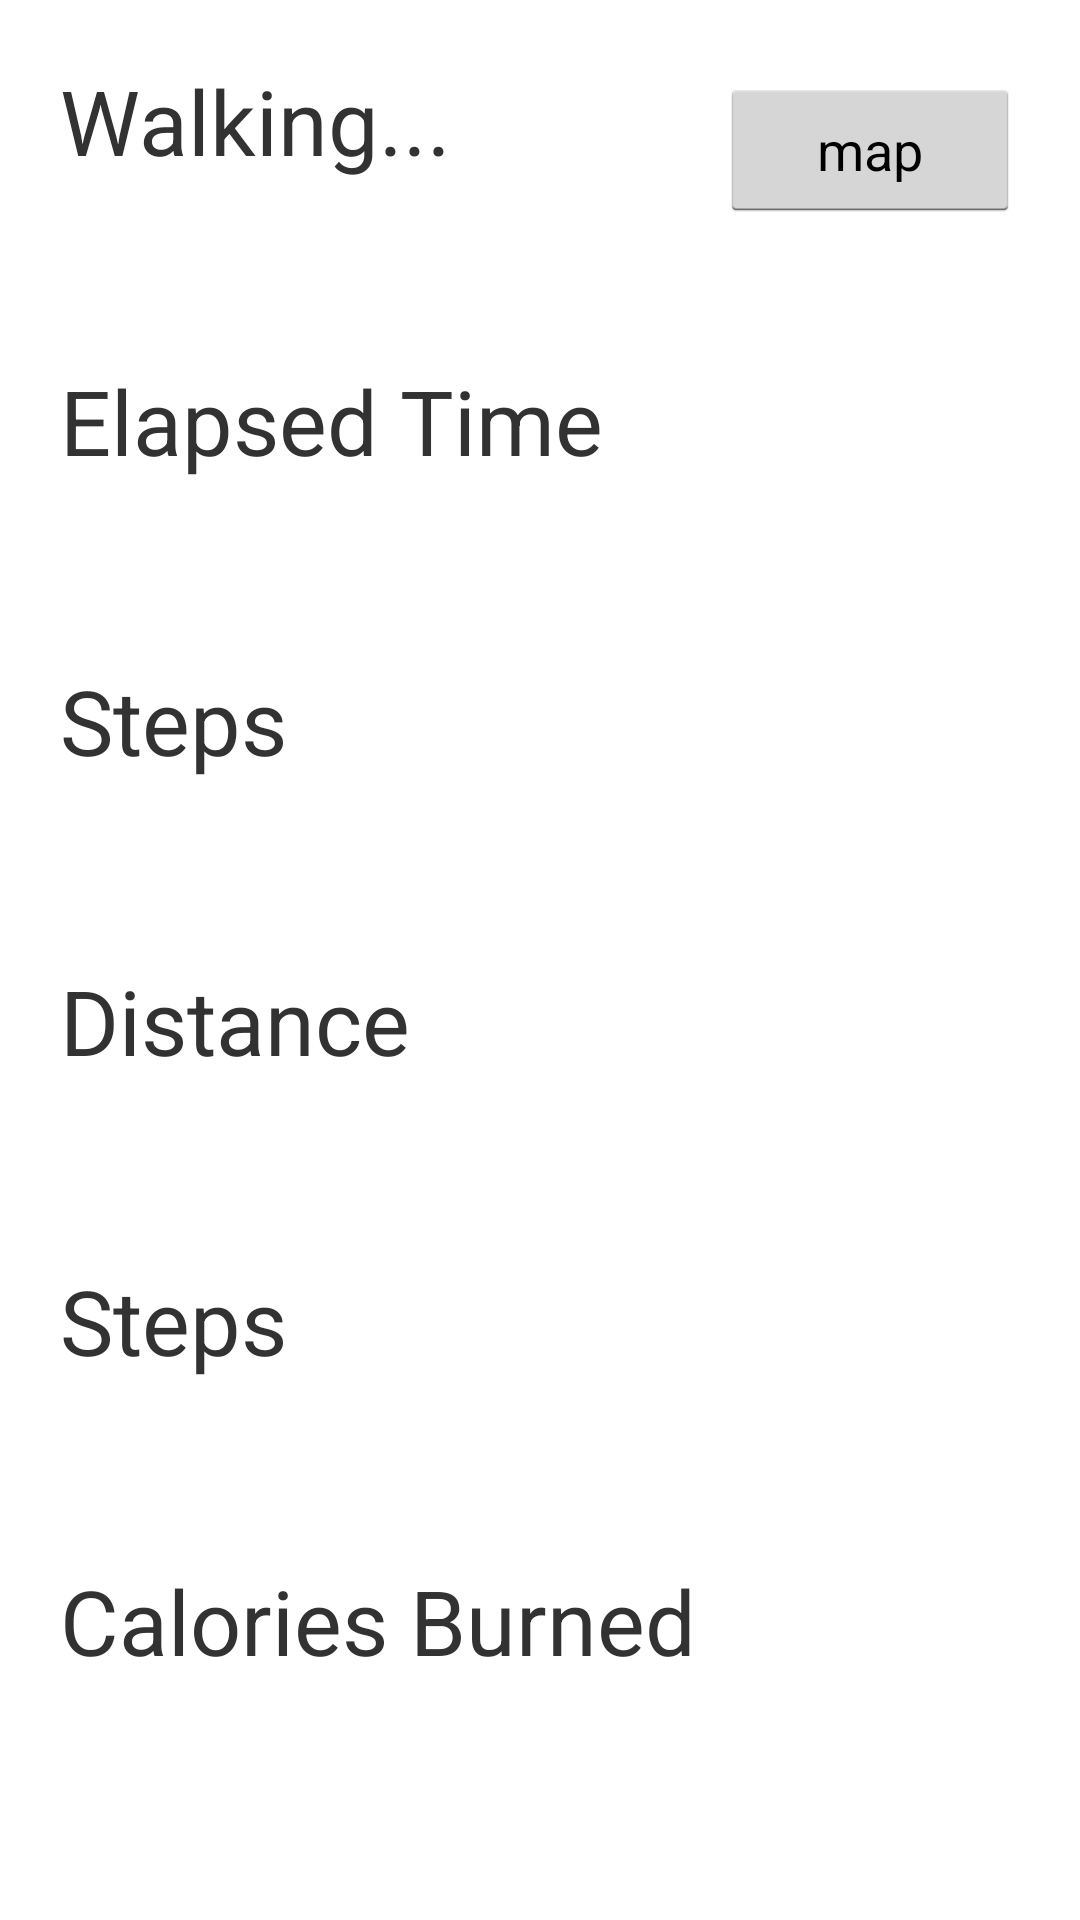

Produce the Android XML layout that renders to this screen, including the resource entries it uses.
<!-- AndroidManifest.xml: application theme MyTheme -->
<!-- res/layout/activity_walking.xml -->
<LinearLayout xmlns:android="http://schemas.android.com/apk/res/android"
    xmlns:tools="http://schemas.android.com/tools"
    android:id="@+id/container"
    android:layout_width="match_parent"
    android:layout_height="match_parent"
    android:orientation="vertical"
    tools:context="com.example.mr_fit_v1.WalkingActivity"
    tools:ignore="MergeRootFrame" >

    <LinearLayout
        android:layout_width="match_parent"
        android:layout_height="wrap_content"
        android:layout_margin="20dp" >

        <TextView
            android:id="@+id/textView1"
            android:layout_width="220dp"
            android:layout_height="60dp"
            android:text="Walking..."
            android:textSize="30dp" />

        <RelativeLayout
            android:layout_width="match_parent"
            android:layout_height="match_parent" >

            <Button
                android:id="@+id/button1"
                android:layout_width="100dp"
                android:layout_height="wrap_content"
                android:layout_alignParentRight="true"
                android:layout_centerVertical="true"
                android:text="map" />

        </RelativeLayout>

    </LinearLayout>

    <TextView
        android:id="@+id/textView2"
        android:layout_width="220dp"
        android:layout_height="60dp"
        android:layout_margin="20dp"
        android:text="Elapsed Time"
        android:textSize="30dp" />

    <TextView
        android:id="@+id/textView3"
        android:layout_width="220dp"
        android:layout_height="60dp"
        android:layout_margin="20dp"
        android:text="Steps"
        android:textSize="30dp" />

    <TextView
        android:id="@+id/textView4"
        android:layout_width="220dp"
        android:layout_height="60dp"
        android:layout_margin="20dp"
        android:text="Distance"
        android:textSize="30dp" />

    <TextView
        android:id="@+id/textView5"
        android:layout_width="220dp"
        android:layout_height="60dp"
        android:layout_margin="20dp"
        android:text="Steps"
        android:textSize="30dp" />

    <TextView
        android:id="@+id/textView6"
        android:layout_width="220dp"
        android:layout_height="60dp"
        android:layout_margin="20dp"
        android:text="Calories Burned"
        android:textSize="30dp" />

    <RelativeLayout
        android:layout_width="match_parent"
        android:layout_height="wrap_content"
        android:layout_weight="0.19" >

        <Button
            android:id="@+id/button2"
            android:layout_width="150dp"
            android:layout_height="wrap_content"
            android:layout_alignParentTop="true"
            android:layout_centerHorizontal="true"
            android:layout_marginTop="52dp"
            android:text="Stop" />

    </RelativeLayout>

</LinearLayout>
<!-- resources referenced by this layout -->
<resources>
  <style name="MyTheme" parent="@android:style/Theme.Holo.Light.DarkActionBar">
          
      </style>
</resources>
